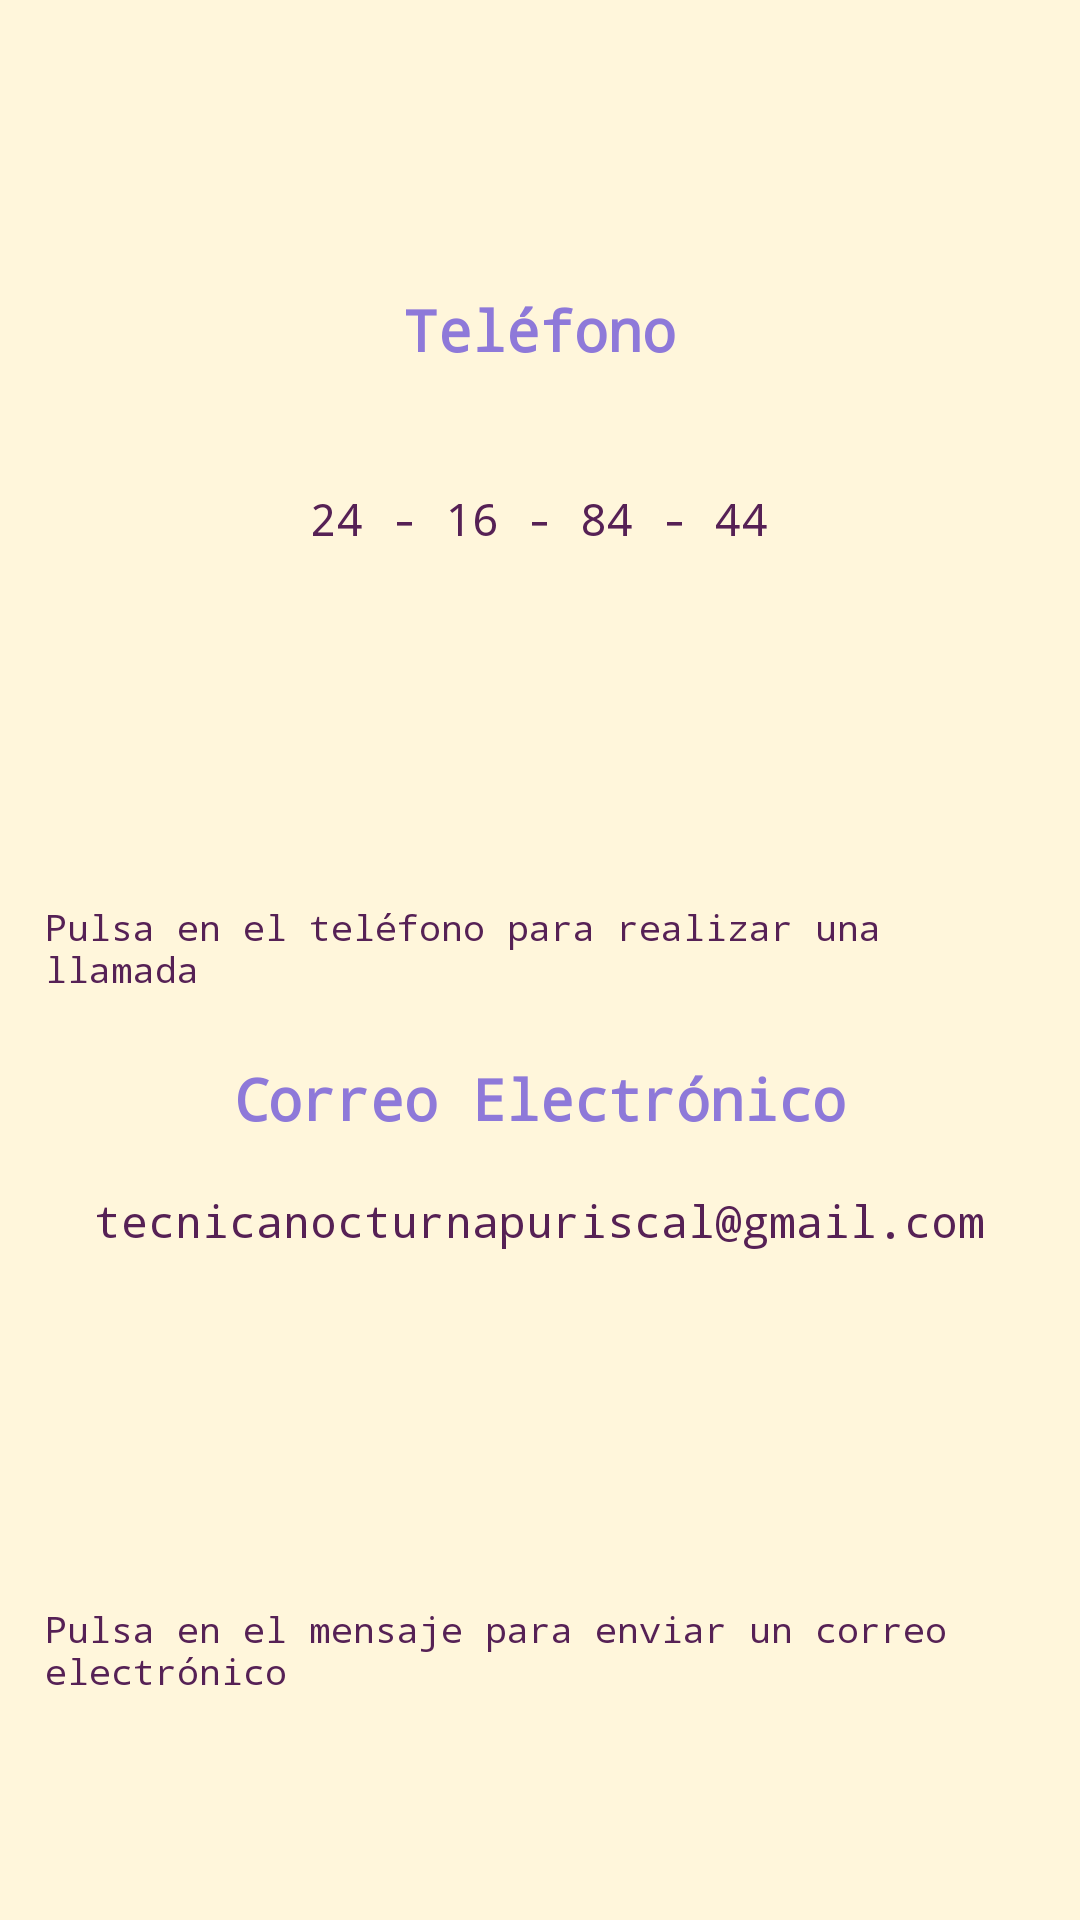

Write the Android layout XML for this screen, with the resource values it uses.
<!-- AndroidManifest.xml: application theme AppBaseTheme -->
<!-- res/layout/laycontacto.xml -->
<?xml version="1.0" encoding="utf-8"?>
<ScrollView
    xmlns:android="http://schemas.android.com/apk/res/android"
	android:layout_width="fill_parent"
	android:layout_height="fill_parent"
    android:background="@color/crema"
    android:padding="@dimen/distancia"
    android:gravity="center">
	
	<LinearLayout
        android:layout_width="wrap_content"
		android:layout_height="wrap_content"
		android:orientation="vertical"
        android:layout_gravity="center"
        android:gravity="center_vertical">
		
		
		<TextView
			android:id="@+id/titelefono"
			style="@style/Titulo" 	
			android:text="@string/telefono"
			android:layout_gravity="center_horizontal" />
		
		<TextView
			android:id="@+id/infotelefono"
			android:text="@string/numTelefono"
			style="@style/Informacion" 
			android:layout_gravity="center_horizontal" />
		
		
		<ImageButton
			android:id="@+id/imagenllamada"
			android:layout_width="100dp"
			android:layout_height="100dp"
			android:layout_gravity="center_horizontal" 
			android:background="@drawable/iconollamada" />

        <TextView
            style="@style/Informacion"
            android:text="@string/infoTelefono"
            android:textSize="12dp"
            android:layout_gravity="center_horizontal" />
		
		<TextView
			android:id="@+id/ticorreo"
			android:text="@string/correo"
			style="@style/Titulo" 
			android:gravity="center"
			android:layout_gravity="center_horizontal" />


		
		<TextView
			android:id="@+id/infocorreo"
			style="@style/Informacion" 
			android:text="@string/correoctp"
			android:gravity="center"
			android:layout_gravity="center_horizontal"  />
		

		
		<ImageButton
			android:id="@+id/imagencorreo"
			android:layout_width="100dp"
			android:layout_height="100dp"
			android:layout_gravity="center_horizontal" 
			android:background="@drawable/iconomail" />

        <TextView
            style="@style/Informacion"
            android:text="@string/infoMail"
            android:textSize="12dp"
            android:layout_gravity="center_horizontal" />
	
	</LinearLayout>
	
</ScrollView>
<!-- resources referenced by this layout -->
<resources>
  <color name="crema">#FFF6DB</color>
  <dimen name="distancia">15dp</dimen>
  <string name="correo">\nCorreo Electrónico</string>
  <string name="correoctp">\ntecnicanocturnapuriscal@gmail.com\n</string>
  <string name="infoMail">Pulsa en el mensaje para enviar un correo electrónico</string>
  <string name="infoTelefono">Pulsa en el teléfono para realizar una llamada</string>
  <string name="numTelefono">\n24 - 16 - 84 - 44\n</string>
  <string name="telefono">\nTeléfono\n</string>
  <style name="Informacion">
          <item name="android:layout_width">wrap_content</item>
  		<item name="android:layout_height">wrap_content</item>
  		<item name="android:textSize">15dp</item>
  		<item name="android:typeface">monospace</item>
          <item name="android:textColor">@color/purple</item>
  		<item name="android:layout_alignParentLeft">true</item>
     </style>
  <style name="Titulo">
  
         <item name="android:layout_width">wrap_content</item>
         <item name="android:layout_height">wrap_content</item>
         <item name="android:textSize">19dp</item>
         <item name="android:textColor">@color/violeta</item>
         <item name="android:textStyle">bold</item>
         <item name="android:typeface">monospace</item>
         <item name="android:layout_alignParentLeft">true</item>
          
     </style>
  <style name="AppBaseTheme" parent="Theme.AppCompat.Light.DarkActionBar">
          <item name="android:actionBarStyle">@style/MyActionBar</item>
          <item name="actionBarStyle">@style/MyActionBar</item>
      </style>
  <color name="purple">#562155</color>
  <color name="violeta">#8E79D9</color>
  <style name="MyActionBar" parent="@style/Widget.AppCompat.Light.ActionBar.Solid.Inverse">
          <item name="android:background">@color/purple</item>
          <item name="background">@color/purple</item>
      </style>
</resources>
